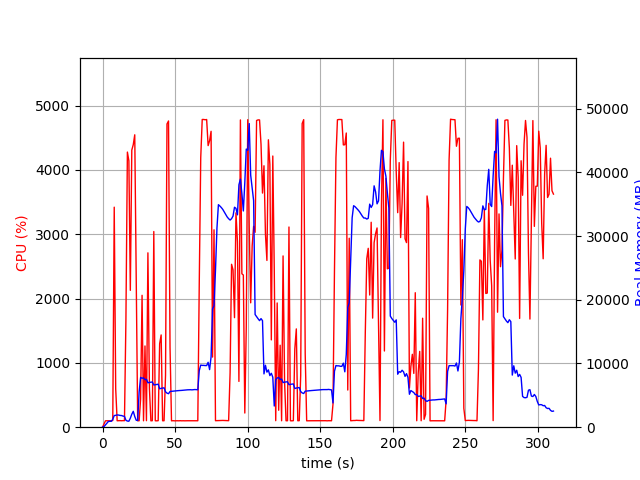

The file beside this chart, header and first rows:
elapsed_time, nproc, cpu, mem_real, mem_virtual
4.863739013671875e-05, 1, 0.0, 8.074, 3185
1.006, 1, 48.7, 96.29, 775.1
2.013, 1, 99.3, 364.3, 1895
3.02, 1, 100.3, 622.3, 3181
4.027, 1, 99.4, 900.3, 3181
5.034, 1, 100.3, 925.1, 2669
6.041, 1, 100.2, 925.1, 2669
7.049, 1, 104.3, 1236, 6703
8.057, 1, 3420, 1826, 7429
9.065, 1, 596.9, 1864, 7472
10.07, 1, 100.2, 1920, 7576
11.08, 1, 101.3, 1905, 7576
12.09, 1, 102.3, 1845, 7576
13.09, 1, 100.3, 1831, 7576
14.1, 1, 102.2, 1743, 7576
15.11, 1, 101.3, 1705, 7576
16.12, 1, 1672, 1086, 7648
17.13, 1, 4276, 964.7, 7648
18.15, 1, 4141, 940.5, 7680
19.15, 1, 2127, 1410, 8346
20.16, 1, 4307, 2037, 8346
21.18, 1, 4392, 2492, 8346
22.2, 1, 4545, 1681, 8346
23.22, 1, 2320, 1089, 9370
24.23, 1, 100.2, 1054, 9370
25.23, 1, 100.2, 5547, 20980
26.24, 1, 437.0, 7816, 21060
27.25, 1, 2050, 7678, 21060
28.25, 1, 99.4, 7742, 21060
29.26, 1, 1263, 7457, 21060
30.27, 1, 101.3, 7522, 21060
31.28, 1, 2710, 6967, 21060
32.32, 1, 602.1, 7027, 21060
33.33, 1, 99.3, 7063, 21060
34.33, 1, 101.3, 7093, 21060
35.34, 1, 3041, 6622, 21060
36.35, 1, 100.2, 6666, 21060
37.36, 1, 99.2, 6706, 21060
38.36, 1, 101.3, 6746, 21060
39.37, 1, 1299, 6026, 21060
40.4, 1, 1434, 6098, 21060
41.41, 1, 100.2, 6143, 21060
42.42, 1, 100.3, 6181, 21060
43.42, 1, 808.6, 5558, 21060
44.43, 1, 4713, 5347, 21060
45.49, 1, 4760, 5255, 21060
46.53, 1, 1246, 5607, 21091
47.54, 1, 99.2, 5631, 21091
48.54, 1, 101.3, 5655, 21091
49.55, 1, 99.2, 5675, 21091
50.56, 1, 100.3, 5699, 21091
51.57, 1, 100.2, 5723, 21091
52.57, 1, 99.3, 5747, 21091
53.58, 1, 101.2, 5754, 21091
54.59, 1, 99.3, 5778, 21091
55.6, 1, 100.3, 5802, 21091
56.6, 1, 99.2, 5826, 21091
57.61, 1, 100.3, 5841, 21091
58.62, 1, 100.3, 5865, 21091
59.62, 1, 100.3, 5873, 21091
... 248 more rows
